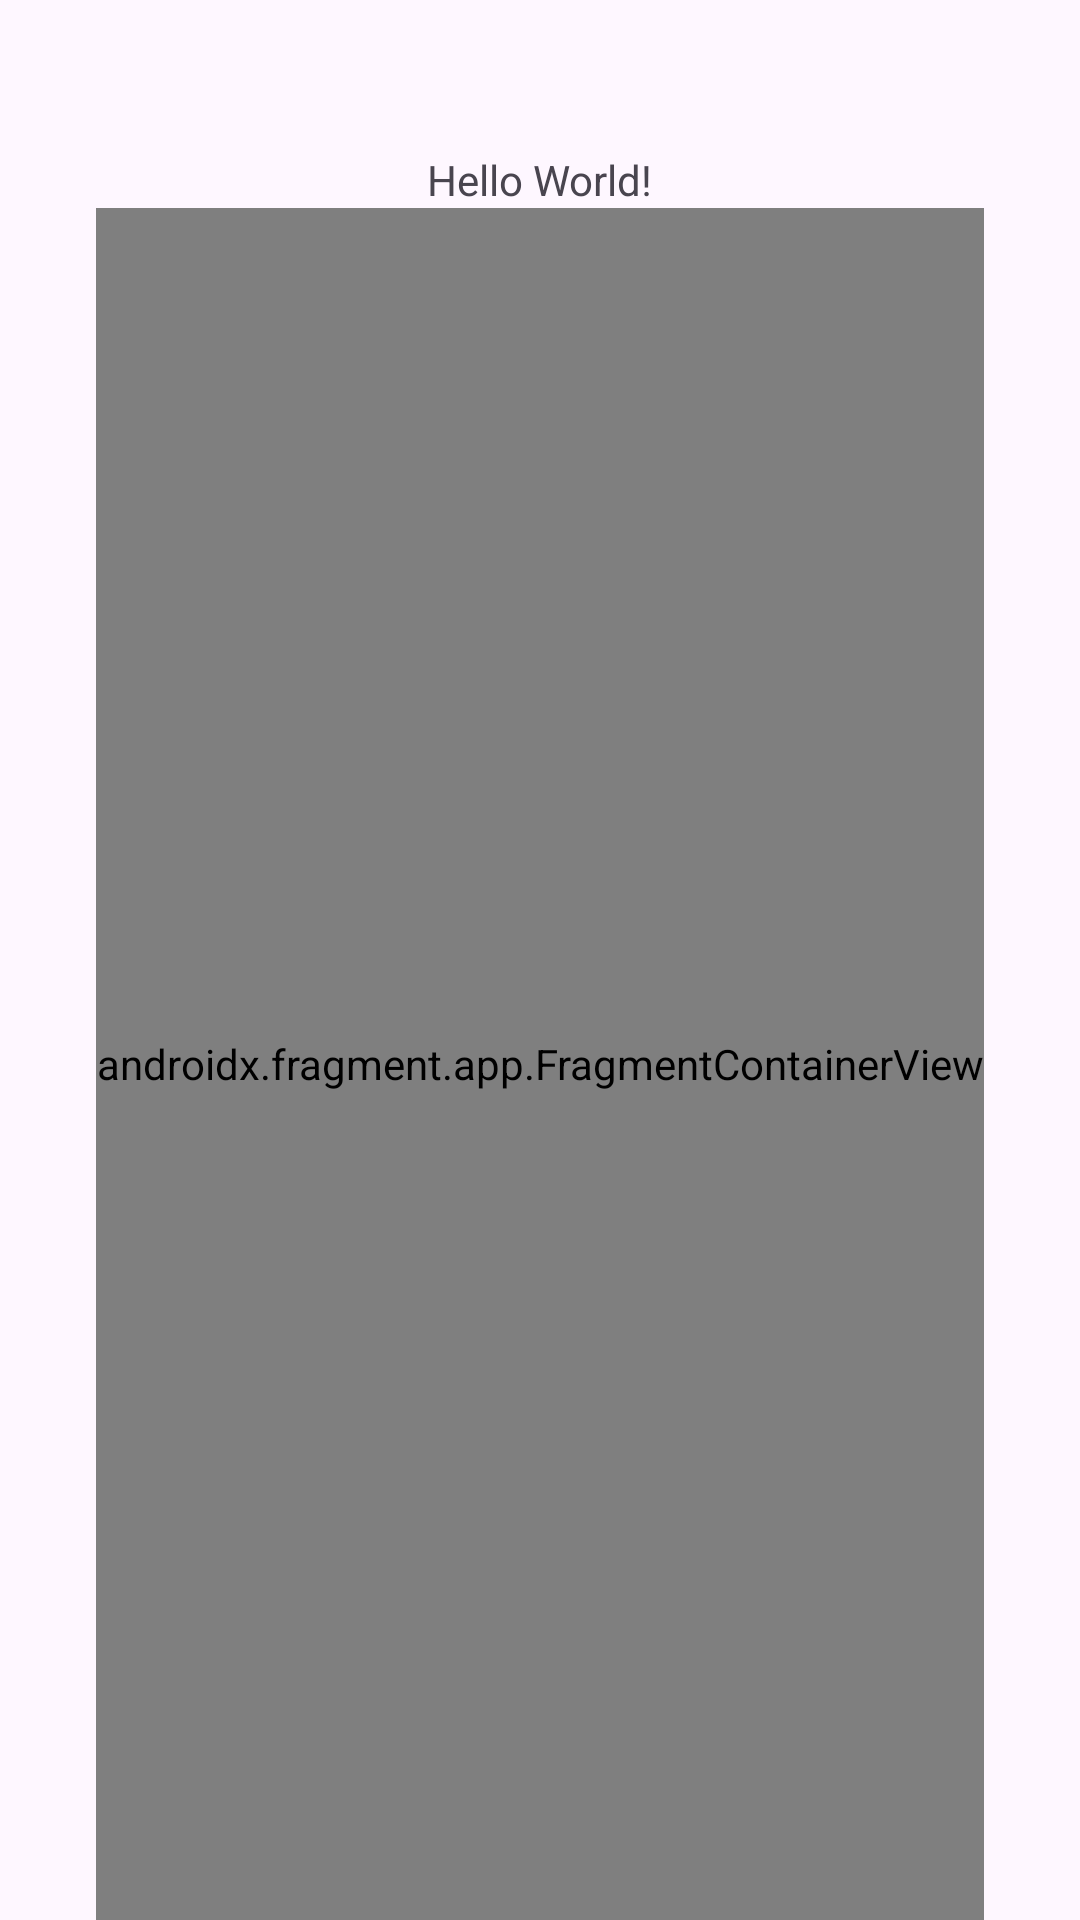

This screen was rendered from an Android layout file. Write that file and the resources it references.
<!-- AndroidManifest.xml: application theme Theme.Nov14 -->
<!-- res/layout/activity_main.xml -->
<?xml version="1.0" encoding="utf-8"?>
<androidx.constraintlayout.widget.ConstraintLayout xmlns:android="http://schemas.android.com/apk/res/android"
    xmlns:app="http://schemas.android.com/apk/res-auto"
    xmlns:tools="http://schemas.android.com/tools"
    android:layout_width="match_parent"
    android:layout_height="match_parent"
    tools:context=".MainActivity">

    <TextView
        android:id="@+id/textView"
        android:layout_width="wrap_content"
        android:layout_height="wrap_content"
        android:text="Hello World!"
        app:layout_constraintBottom_toBottomOf="parent"
        app:layout_constraintEnd_toEndOf="parent"
        app:layout_constraintStart_toStartOf="parent"
        app:layout_constraintTop_toTopOf="parent"
        app:layout_constraintVertical_bias="0.081" />

    <androidx.fragment.app.FragmentContainerView
        android:id="@+id/fragmentContainerView"
        android:name="com.example.nov14.ButtonFragment"
        android:layout_width="wrap_content"
        android:layout_height="0dp"
        app:layout_constraintBottom_toBottomOf="parent"
        app:layout_constraintEnd_toEndOf="parent"
        app:layout_constraintStart_toStartOf="parent"
        app:layout_constraintTop_toBottomOf="@+id/textView"
        tools:layout="@layout/fragment_button" />

</androidx.constraintlayout.widget.ConstraintLayout>
<!-- res/layout/fragment_button.xml (included above) -->
<?xml version="1.0" encoding="utf-8"?>
<androidx.constraintlayout.widget.ConstraintLayout xmlns:android="http://schemas.android.com/apk/res/android"
    xmlns:app="http://schemas.android.com/apk/res-auto"
    xmlns:tools="http://schemas.android.com/tools"
    android:layout_width="match_parent"
    android:layout_height="match_parent"
    tools:context=".ButtonFragment">


    <Button
        android:id="@+id/button"
        android:layout_width="173dp"
        android:layout_height="126dp"
        android:layout_marginStart="160dp"
        android:layout_marginTop="250dp"
        android:layout_marginEnd="160dp"
        android:text="Click Me"
        app:layout_constraintEnd_toEndOf="parent"
        app:layout_constraintStart_toStartOf="parent"
        app:layout_constraintTop_toTopOf="parent" />
</androidx.constraintlayout.widget.ConstraintLayout>
<!-- resources referenced by this layout -->
<resources>
  <style name="Theme.Nov14" parent="Base.Theme.Nov14" />
  <style name="Base.Theme.Nov14" parent="Theme.Material3.DayNight.NoActionBar">
          
          
      </style>
</resources>
